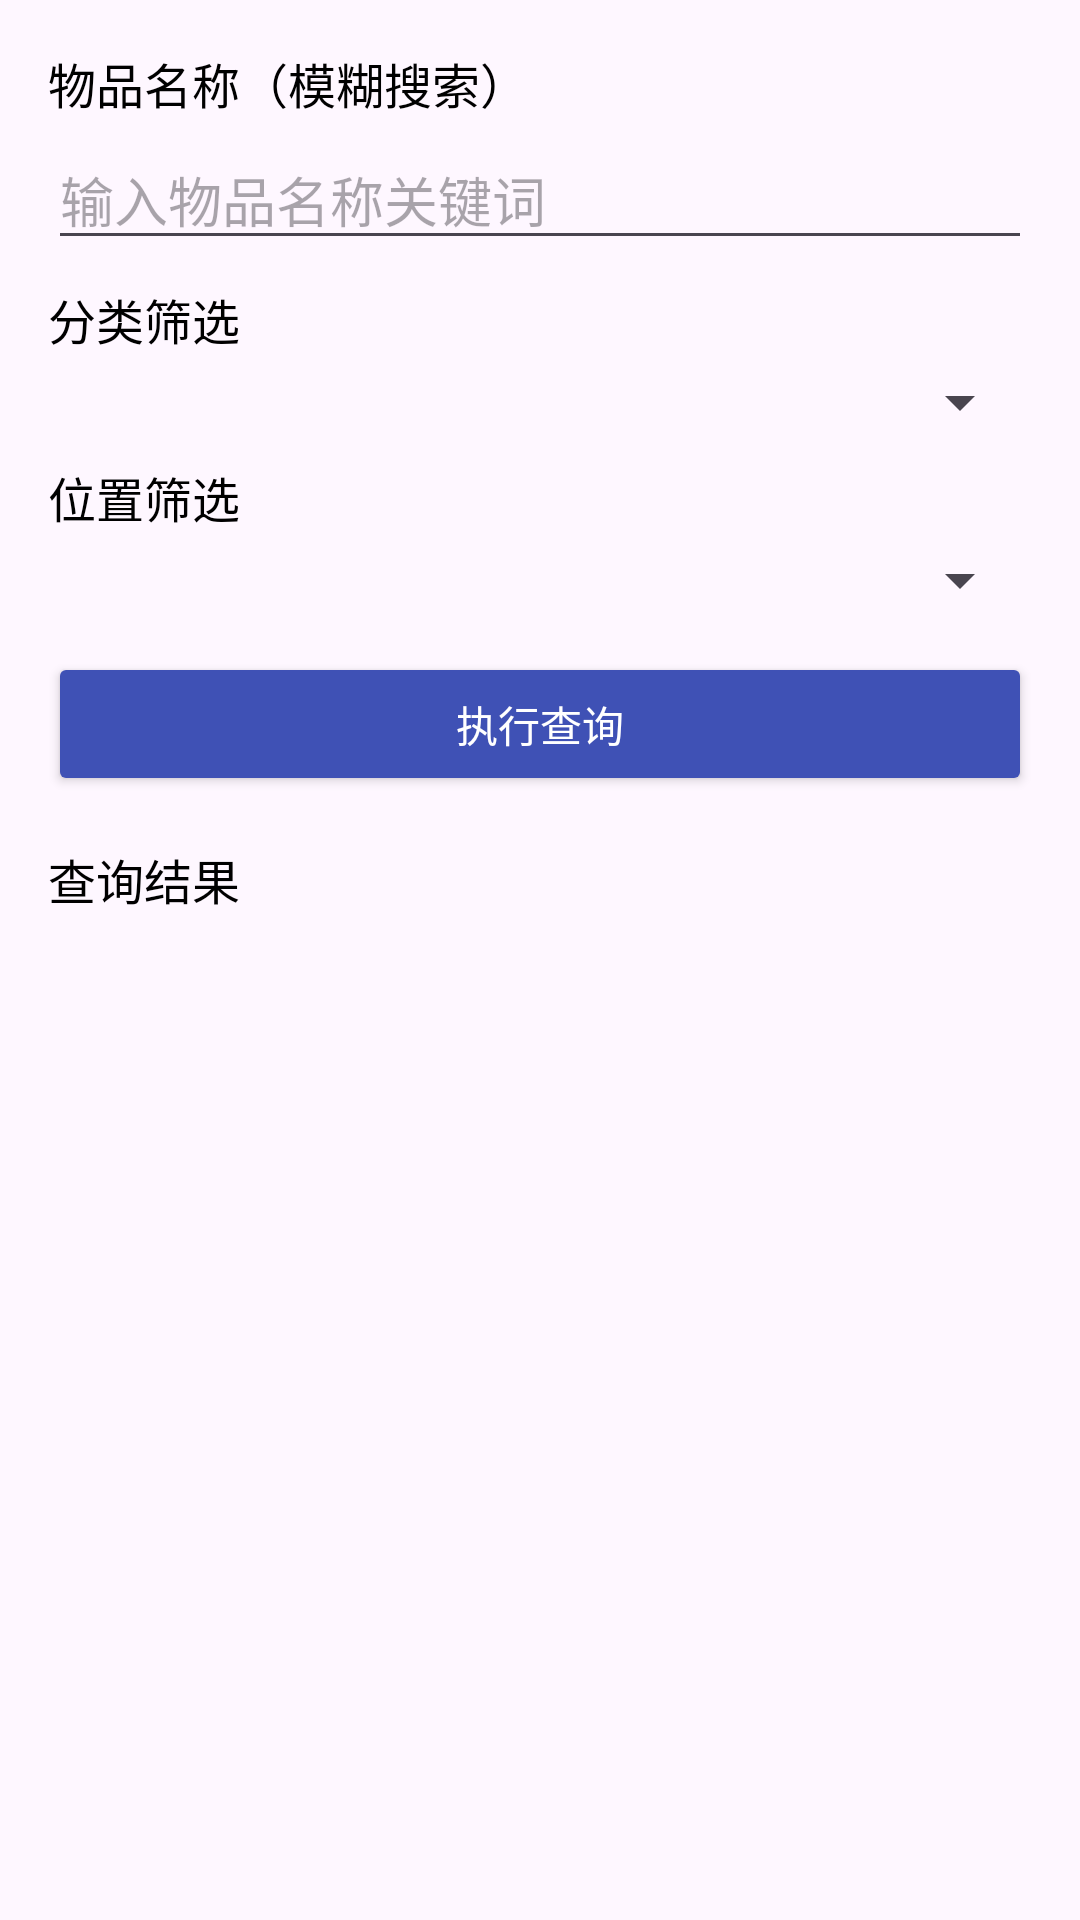

Here is an Android app screen rendered from its layout file. Give the layout XML and the strings, colors and styles it references.
<!-- AndroidManifest.xml: application theme Theme.HomeInventoryManager -->
<!-- res/layout/fragment_item_query.xml -->
<?xml version="1.0" encoding="utf-8"?>
<LinearLayout
    xmlns:android="http://schemas.android.com/apk/res/android"
    android:layout_width="match_parent"
    android:layout_height="match_parent"
    android:orientation="vertical"
    android:padding="16dp">

    
    <LinearLayout
        android:layout_width="match_parent"
        android:layout_height="wrap_content"
        android:orientation="vertical"
        android:layout_marginBottom="16dp">

        
        <TextView
            android:layout_width="match_parent"
            android:layout_height="wrap_content"
            android:text="物品名称（模糊搜索）"
            android:textSize="16sp"
            android:textColor="@android:color/black"
            android:layout_marginBottom="4dp" />

        <EditText
            android:id="@+id/et_query_name"
            android:layout_width="match_parent"
            android:layout_height="wrap_content"
            android:hint="输入物品名称关键词"
            android:maxLines="1"
            android:layout_marginBottom="8dp" />

        
        <TextView
            android:layout_width="match_parent"
            android:layout_height="wrap_content"
            android:text="分类筛选"
            android:textSize="16sp"
            android:textColor="@android:color/black"
            android:layout_marginBottom="4dp" />

        <Spinner
            android:id="@+id/sp_query_category"
            android:layout_width="match_parent"
            android:layout_height="wrap_content"
            android:prompt="@string/prompt_category"
            android:layout_marginBottom="8dp" />

        
        <TextView
            android:layout_width="match_parent"
            android:layout_height="wrap_content"
            android:text="位置筛选"
            android:textSize="16sp"
            android:textColor="@android:color/black"
            android:layout_marginBottom="4dp" />

        <Spinner
            android:id="@+id/sp_query_location"
            android:layout_width="match_parent"
            android:layout_height="wrap_content"
            android:prompt="@string/prompt_location"
            android:layout_marginBottom="12dp" />

        
        <Button
            android:id="@+id/btn_query"
            android:layout_width="match_parent"
            android:layout_height="wrap_content"
            android:text="执行查询"
            android:backgroundTint="@color/colorPrimary"
            android:textColor="@android:color/white" />

    </LinearLayout>

    
    <TextView
        android:layout_width="match_parent"
        android:layout_height="wrap_content"
        android:text="查询结果"
        android:textSize="16sp"
        android:textColor="@android:color/black"
        android:layout_marginBottom="4dp" />

    <ListView
        android:id="@+id/lv_query_result"
        android:layout_width="match_parent"
        android:layout_height="match_parent"
        android:divider="@android:color/darker_gray"
        android:dividerHeight="1dp" />

</LinearLayout>
<!-- resources referenced by this layout -->
<resources>
  <color name="colorPrimary">#3F51B5</color>
  <string name="prompt_category">请选择分类</string>
  <string name="prompt_location">请选择存放位置</string>
  <style name="Theme.HomeInventoryManager" parent="Base.Theme.HomeInventoryManager" />
  <style name="Base.Theme.HomeInventoryManager" parent="Theme.Material3.DayNight.NoActionBar">
          
          
      </style>
</resources>
